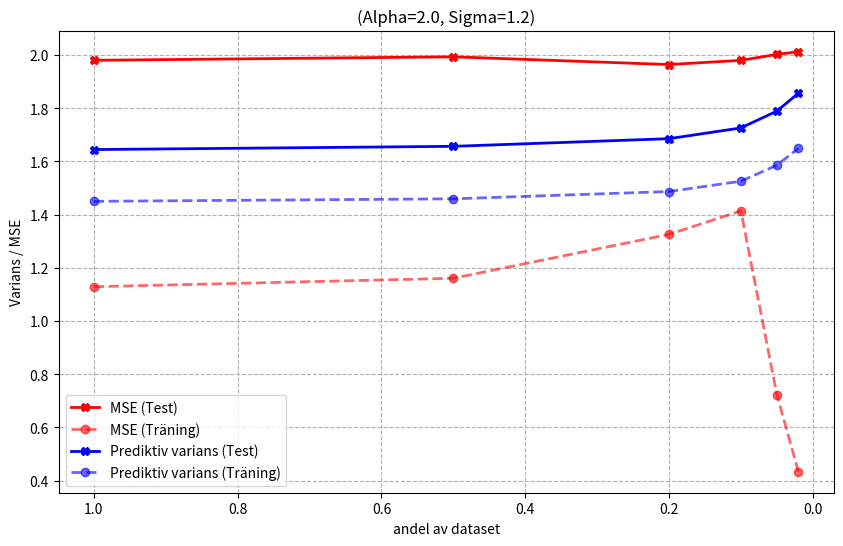

Source code (Python):
from mpl_toolkits import mplot3d
import pylab as pb
import numpy as np
import matplotlib.pyplot as plt
from scipy.stats import multivariate_normal
from scipy.stats import norm
from math import pi
from scipy.spatial.distance import cdist
import random


universeX = np.linspace(-1, 1, 41)
sigma = 1.2
alpha = 2.0
beta = 1 / (sigma**2)

trainX_list = []
testX_list = []
ttrain = []
ttest = []
Xext = []
Xext2 = []
full_trainX_list = []
full_ttrain = []

for x1 in universeX:
    for x2 in universeX:
        t_true = x1**2 * 2.5 + (-0.5)*x2**3
        if abs(x1) > 0.3 or abs(x2) > 0.3:
            testX_list.append([x1, x2])
            ttest.append(t_true + np.random.normal(0, sigma) + 0.25*np.random.normal(0, sigma))
            Xext2.append([1, x1**2, x2**3])
        else:
            full_trainX_list.append([x1, x2])
            full_ttrain.append(t_true + np.random.normal(0, sigma))

Xext2 = np.array(Xext2)
ttest = np.array(ttest)

train_fractions = [1.0, 0.5, 0.2, 0.1, 0.05, 0.02]
sample_sizes = []

emp_var_train_hist = []
emp_var_test_hist = []
pred_var_train_hist = []
pred_var_test_hist = []

for fraction in train_fractions:
    num_samples = max(4, int(len(full_trainX_list) * fraction))
    sample_sizes.append(num_samples)
    
    indices = random.sample(range(len(full_trainX_list)), num_samples)
    
    trainX_sub = [full_trainX_list[i] for i in indices]
    ttrain_sub = np.array([full_ttrain[i] for i in indices])
    
    Xext_sub = []
    for pt in trainX_sub:
        Xext_sub.append([1, pt[0]**2, pt[1]**3])
    Xext_sub = np.array(Xext_sub)

    sInv = np.array([[alpha, 0, 0], [0, alpha, 0], [0, 0, alpha]]) + beta * np.dot(np.transpose(Xext_sub), Xext_sub)
    mN = beta * np.dot(np.dot(np.linalg.inv(sInv), np.transpose(Xext_sub)), np.transpose(ttrain_sub))
    
    my_test = []
    var_test = []
    for x in Xext2:
        my_test.append(np.dot(mN, x))
        var_test.append(1/beta + np.dot(np.dot(x, np.linalg.inv(sInv)), np.transpose(x)))
        
    my_train = []
    var_train = []
    for x in Xext_sub:
        my_train.append(np.dot(mN, x))
        var_train.append(1/beta + np.dot(np.dot(x, np.linalg.inv(sInv)), np.transpose(x)))

    emp_var_test_hist.append(np.var(np.array(my_test) - ttest))
    emp_var_train_hist.append(np.var(np.array(my_train) - ttrain_sub))
    
    pred_var_test_hist.append(np.mean(var_test))
    pred_var_train_hist.append(np.mean(var_train))


    print(f"{sample_sizes[0]:<20} | "f"{emp_var_test_hist[0]:<12.4f} | "f"{emp_var_train_hist[0]:<12.4f} | "f"{pred_var_test_hist[0]:<15.4f} | "f"{pred_var_train_hist[0]:<15.4f}")

plt.figure(figsize=(10, 6))

plt.plot(train_fractions, emp_var_test_hist, 'r-X', linewidth=2, label='MSE (Test)')
plt.plot(train_fractions, emp_var_train_hist, 'r--o', linewidth=2, alpha=0.6, label='MSE (Träning)')

plt.plot(train_fractions, pred_var_test_hist, 'b-X', linewidth=2, label='Prediktiv varians (Test)')
plt.plot(train_fractions, pred_var_train_hist, 'b--o', linewidth=2, alpha=0.6, label='Prediktiv varians (Träning)')

plt.title(f'(Alpha={alpha}, Sigma={sigma})')
plt.xlabel('andel av dataset')
plt.ylabel('Varians / MSE')
plt.gca().invert_xaxis() # Vänd x-axeln så vi krymper datan åt höger
plt.legend()
plt.grid(True, linestyle="--")
plt.show()
